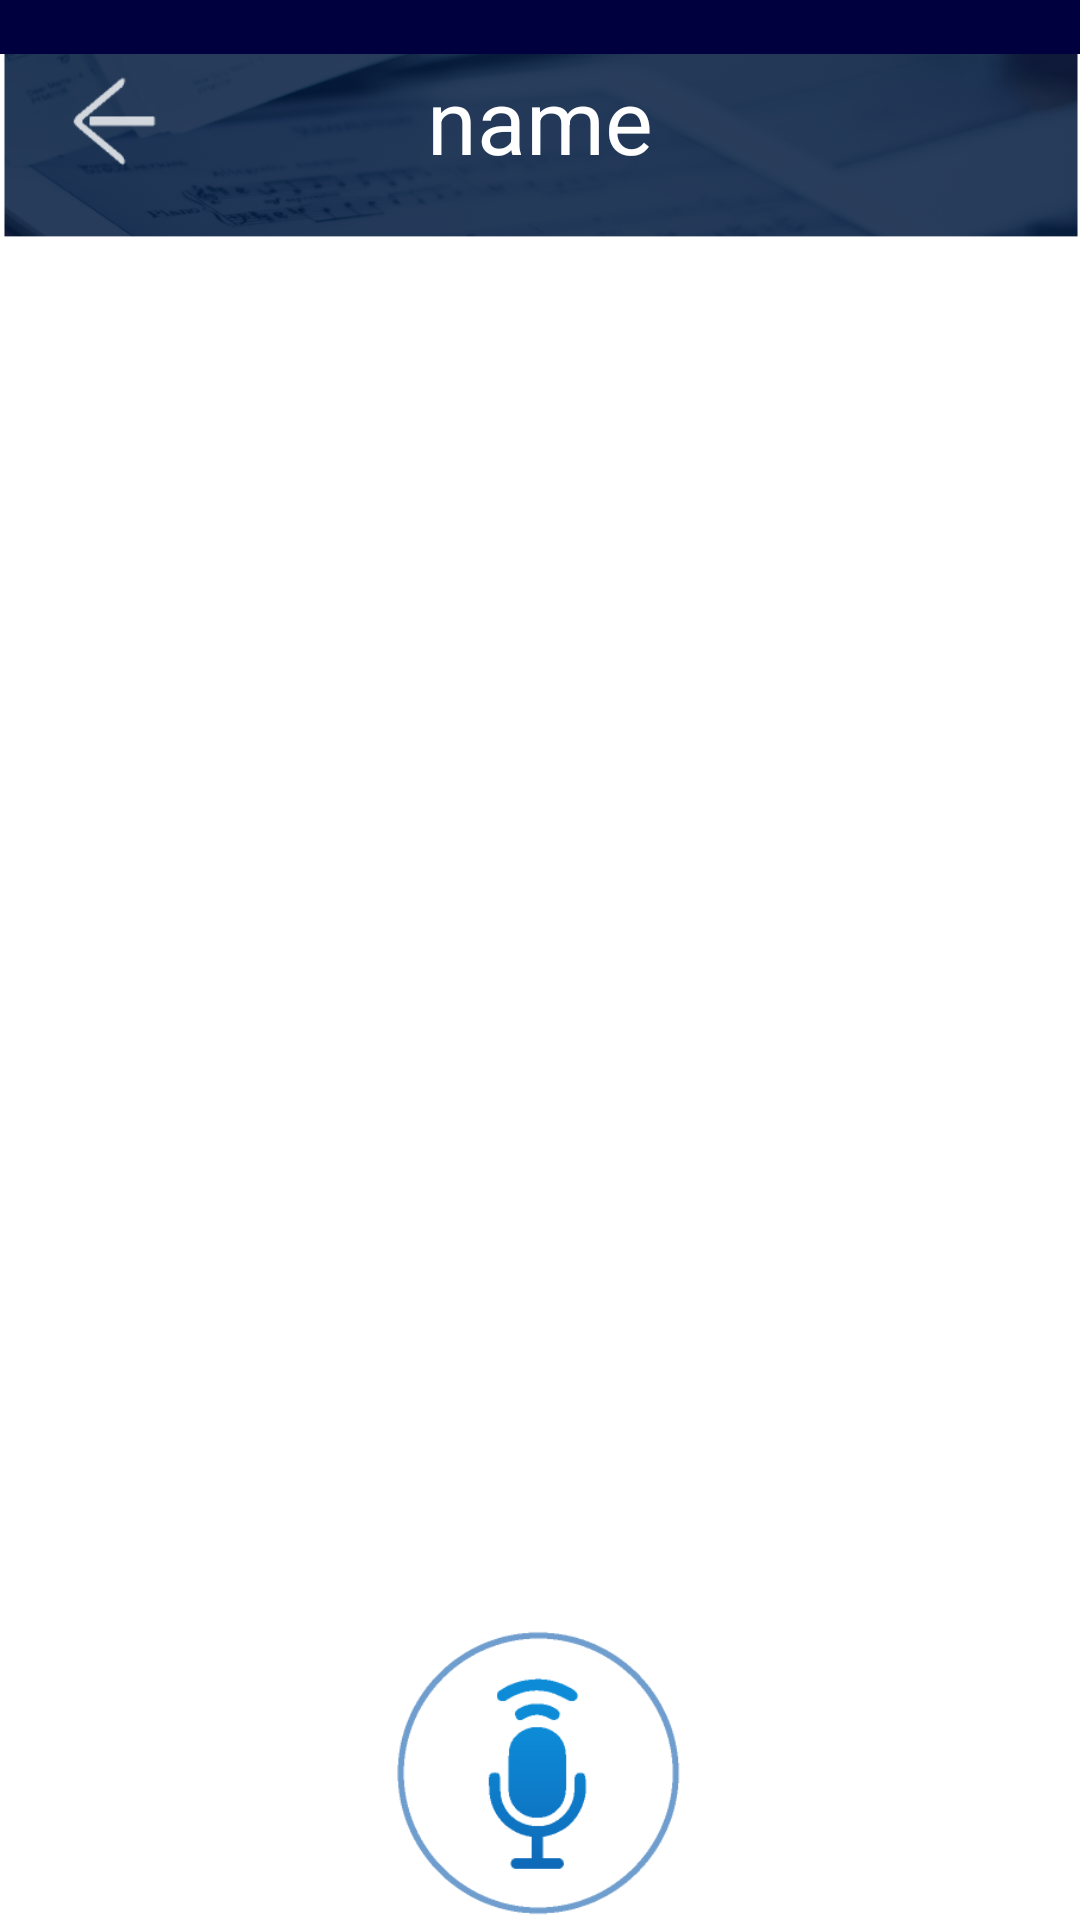

Produce the Android XML layout that renders to this screen, including the resource entries it uses.
<!-- AndroidManifest.xml: application theme Theme.AppCompat.Light.NoActionBar -->
<!-- res/layout/layout_dialogue.xml -->
<?xml version="1.0" encoding="utf-8"?>
<RelativeLayout xmlns:android="http://schemas.android.com/apk/res/android"
    android:layout_width="match_parent"
    android:layout_height="match_parent"
    android:background="#ffffff"
    android:theme="@android:style/Theme.NoTitleBar">
    <LinearLayout
        android:id="@+id/main_layout_record"
        android:orientation="vertical"
        android:layout_width="match_parent"
        android:layout_height="match_parent"
        android:weightSum="1">

        <RelativeLayout
            android:id="@+id/profile_header"
            android:layout_width="match_parent"
            android:layout_height="@dimen/main_top_bar_height">
            <include layout="@layout/dialogue_header">

            </include>
        </RelativeLayout>

        <ListView
            android:layout_width="match_parent"
            android:layout_height="match_parent"
            android:id="@+id/dialogueListView"
            android:layout_weight="0.99">
        </ListView>

        <RelativeLayout
            android:id="@+id/register_layout_1"
            android:layout_width="match_parent"
            android:layout_height="100dp">
            <include layout="@layout/dialogue_record">

            </include>
        </RelativeLayout>
    </LinearLayout>

</RelativeLayout>
<!-- res/layout/dialogue_header.xml (included above) -->
<?xml version="1.0" encoding="utf-8"?>
<RelativeLayout xmlns:android="http://schemas.android.com/apk/res/android"
    android:orientation="vertical" android:layout_width="match_parent"
    android:layout_height="match_parent">

    <ImageView
        android:layout_width="match_parent"
        android:layout_height="wrap_content"
        android:id="@+id/dialogueTopImageView"
        android:scaleType="fitXY"
        android:layout_alignParentTop="true"
        android:layout_centerHorizontal="true"
        android:src="@drawable/dialogue_top" />

    <ImageView
        android:layout_width="match_parent"
        android:layout_height="18dp"
        android:id="@+id/topbarImageView"
        android:src="#00003f"
        android:layout_alignParentTop="true"
        android:layout_alignParentLeft="true" />


    <ImageView
        android:layout_width="wrap_content"
        android:layout_height="30dp"
        android:id="@+id/backImageView"
        android:layout_marginLeft="5dp"
        android:layout_marginTop="25dp"
        android:layout_alignTop="@+id/dialogueTopImageView"
        android:layout_alignParentLeft="true"
        android:src="@drawable/main_back" />

    <TextView
        android:layout_width="match_parent"
        android:layout_height="match_parent"
        android:id="@+id/nameTextView"
        android:text="name"
        android:textSize="30sp"
        android:textColor="#ffffff"
        android:gravity="center"
        android:layout_alignBottom="@+id/dialogueTopImageView"/>

</RelativeLayout>
<!-- res/layout/dialogue_record.xml (included above) -->
<?xml version="1.0" encoding="utf-8"?>
<RelativeLayout xmlns:android="http://schemas.android.com/apk/res/android"
    android:orientation="vertical" android:layout_width="match_parent"
    android:layout_height="match_parent">

    <ImageView
        android:layout_width="100dp"
        android:layout_height="100dp"
        android:id="@+id/dialogueRecordImageView"
        android:src="@drawable/dialogue_record"
        android:layout_centerHorizontal="true"/>

</RelativeLayout>
<!-- resources referenced by this layout -->
<resources>
  <dimen name="main_top_bar_height">80dp</dimen>
  <!-- drawable dialogue_record: png bitmap (drawable, 5011 bytes) -->
  <!-- drawable dialogue_top: png bitmap (drawable, 145961 bytes) -->
  <!-- drawable main_back: png bitmap (drawable, 596 bytes) -->
</resources>
